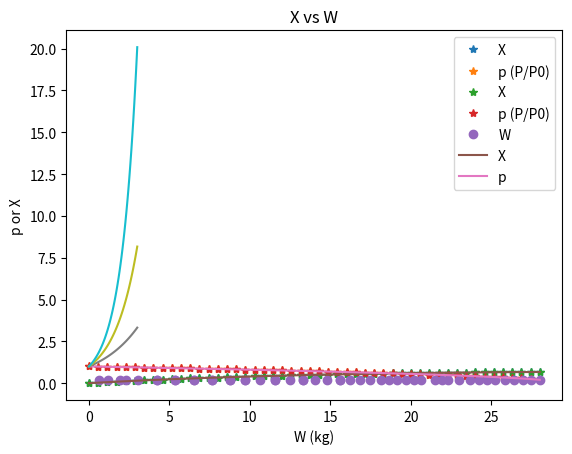

Reproduce this figure in Python.
import numpy as np
import matplotlib.pyplot as plt
from scipy.integrate import odeint
#from scipy.integrate import solve_ivp (If you wanted to use solve_ivp instead)
%matplotlib inline

FA0 = 0.1362 #mol/s
k = 0.0074 #mol/kg-s (k' in text)
alpha = 0.0367 #1/kg
epsilon = -0.15

def deriv(current, W): #Note that we explicitly made this function of W, even though it is not used. This is required by the odeint
    X = current[0]
    p = current[1]
    ra = -1.0*k*(1.0-X)/(1+epsilon*X)*p
    dXdW = -ra/FA0
    dpdW = -alpha*(1.0+epsilon*X)/(2.0*p)
    return dXdW,dpdW

W_range = np.linspace(0, 28, 50) #Based on problem statement
X0 = 0 #No conversion at beginning of reactor
p0 = 1.0 #Remember that p = P/P0
init = [X0, p0] #Define a list of our initial conditions

#Now the magic: call odeint on our defined problem
sol = odeint(deriv, init, W_range)

X_odeint = sol[:,0]
P_odeint = sol[:,1]
plt.plot(W_range, X_odeint, '*', label='X')
plt.plot(W_range, P_odeint, '*', label='p (P/P0)')
#We'll show a faster way of doing the above four lines below
plt.title('X vs W')
plt.xlabel('W (kg)')
plt.ylabel('p or X')
plt.legend()

#Sometimes things go wrong with integration, and it's useful to track all output from the algorithm:
sol2, info = odeint(deriv, init, W_range, full_output=1)

#For example, since this is an adapative method, we could look at the actual W points that where values were calculated
W_actual=info['tcur'] #Extract the dictionary 'tcur' from the aditional odeint data
y = [0.2]*len(W_actual) #Generate a list of y's to add to plot to show actual timesteps

X_odeint = sol[:,0]
P_odeint = sol[:,1]
plt.plot(W_range, X_odeint, '*', label='X')
plt.plot(W_range, P_odeint, '*', label='p (P/P0)')
plt.title('X vs W')
plt.xlabel('W (kg)')
plt.ylabel('p or X')
#Up to this point is same as before, now adding 
plt.plot(W_actual, y, 'o', label = 'W')
plt.legend()

#Exploring other data returned by odeint
#dictionaries: tsw, nst, nfe, etc.
print(info['nfe']) #This is the cumulative number of function evaluations

#A faster way to plot each of the trajacetories that we solved:
np_sol = np.asarray(sol)
labels = ['X', 'p']
for col in range(np_sol.shape[1]): 
    plt.plot(W_range, np_sol[:,col], label=labels[col])
plt.legend()

np_sol.shape
#50 rows, 2 columns

range(2)
for n in range(2):
  print(n)

def execute():
    x = np.linspace(0,10,11)
    x2 = multiply_by_2(x)
    print(x2)
    
def multiply_by_2(x):
    return 2.0*x

execute() #Run the function loop_over_x and print the output

#But now if I try to access x
try:
    print(x)
except Exception as e:
    print("Oops, that caused an error because ", str(e))

def deriv(X,t,a,b):
    #If I want the calling function to control a and b, I can't define them here!
    dXdt = a*X**b
    return dXdt

def run_solver(a,b):
    X0 = 1.0
    t_range = np.linspace(0, 3.0, 50)
    sol = odeint(deriv,X0, t_range, args=(a,b)) #Note the syntax and use of "args" here. The parentheses indicate these values are tuples (immutable)
    plt.plot(t_range,sol[:,0])

for a in np.linspace(0.4, 1.0, 3):
    run_solver(a,1.0)

    #This is a cleaner way to input variables into your derivative function

